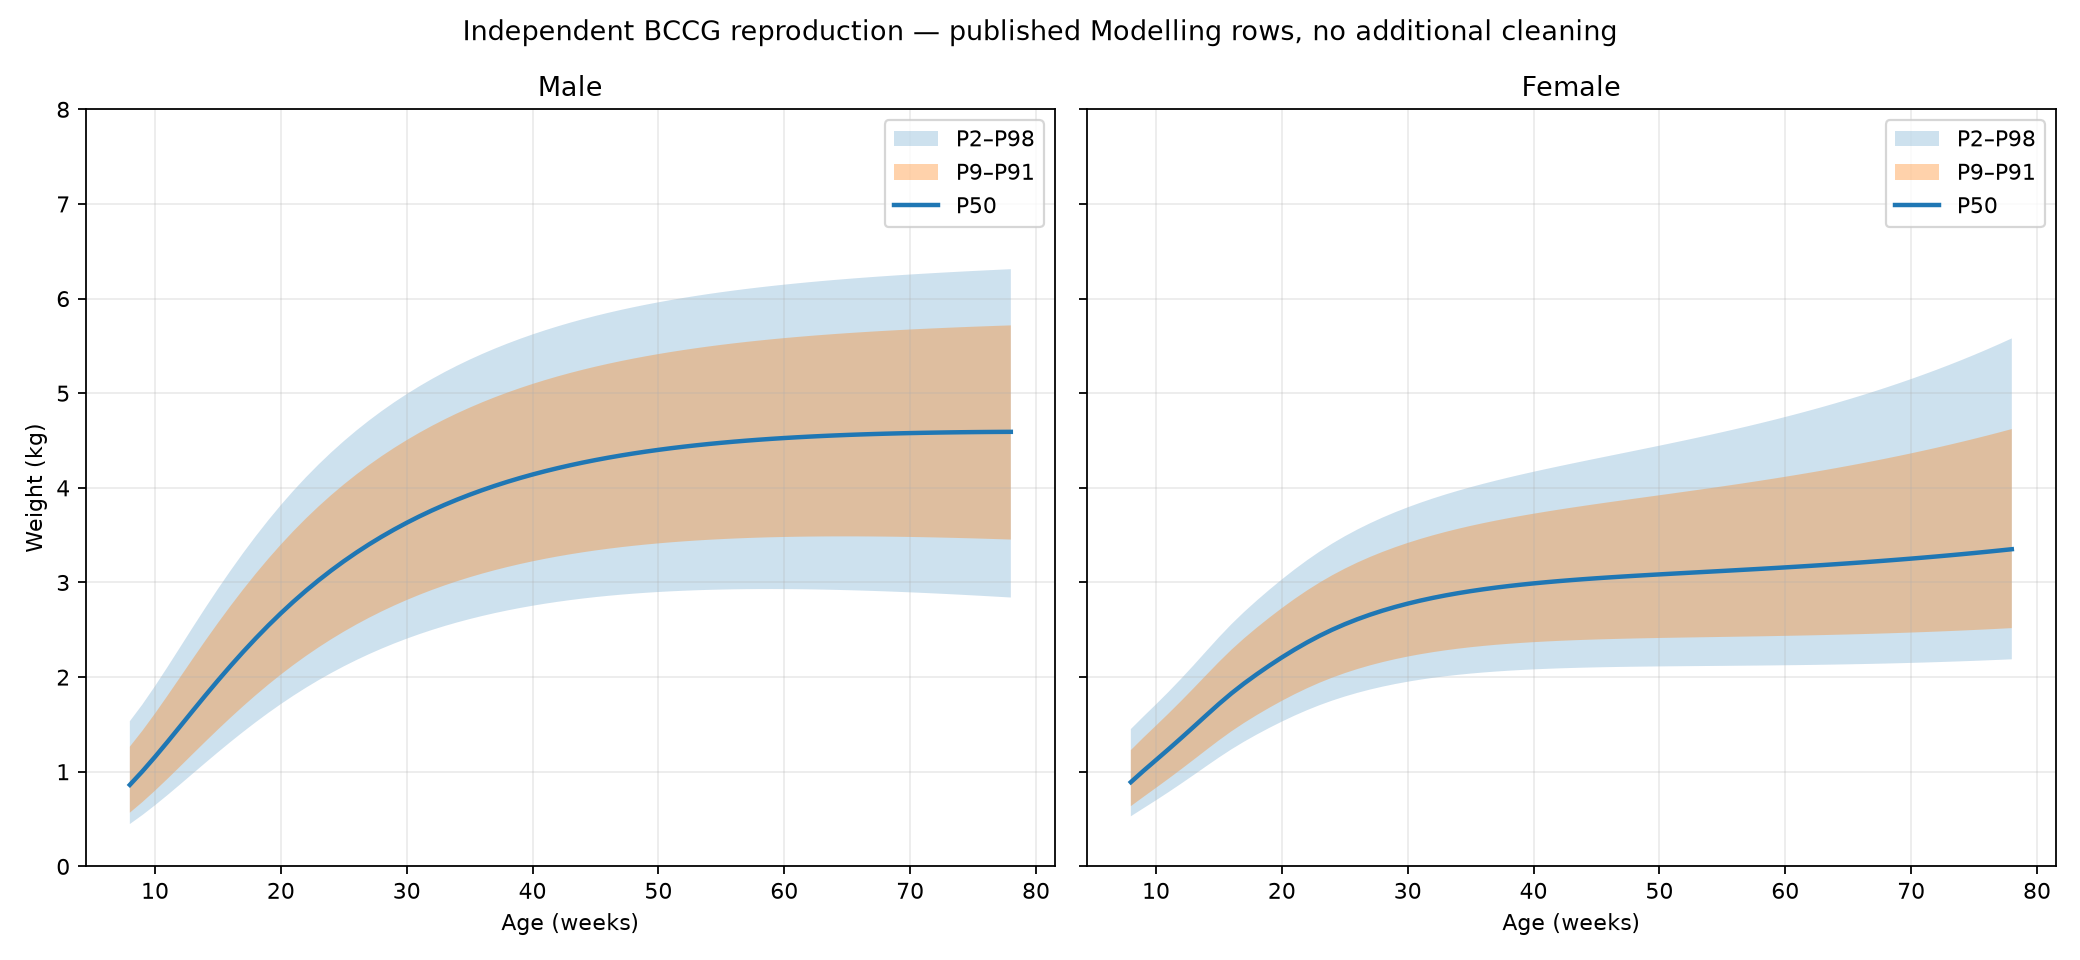

Data behind this chart, as committed beside it:
sex, week, mu, sigma, nu, p02, p09, p50, p91, p98
F, 8, 0.8901, 0.2452, 0.1243, 0.5291, 0.6363, 0.8901, 1.229, 1.451
F, 9, 1.009, 0.2299, 0.2119, 0.6137, 0.7338, 1.009, 1.361, 1.583
F, 10, 1.124, 0.2172, 0.2752, 0.6982, 0.8296, 1.124, 1.487, 1.712
F, 11, 1.239, 0.2067, 0.3211, 0.7849, 0.9268, 1.239, 1.616, 1.845
F, 12, 1.356, 0.198, 0.3545, 0.8744, 1.026, 1.356, 1.748, 1.983
F, 13, 1.476, 0.1907, 0.3787, 0.966, 1.128, 1.476, 1.884, 2.127
F, 14, 1.597, 0.1847, 0.396, 1.059, 1.231, 1.597, 2.023, 2.275
F, 15, 1.717, 0.1798, 0.4082, 1.15, 1.332, 1.717, 2.16, 2.421
F, 16, 1.829, 0.1757, 0.4165, 1.237, 1.428, 1.829, 2.29, 2.56
F, 17, 1.933, 0.1723, 0.422, 1.318, 1.516, 1.933, 2.41, 2.688
F, 18, 2.03, 0.1695, 0.4254, 1.393, 1.598, 2.03, 2.522, 2.808
F, 19, 2.121, 0.1672, 0.427, 1.463, 1.676, 2.121, 2.628, 2.923
F, 20, 2.208, 0.1654, 0.427, 1.53, 1.749, 2.208, 2.729, 3.032
F, 21, 2.29, 0.1639, 0.4256, 1.593, 1.818, 2.29, 2.826, 3.137
F, 22, 2.367, 0.1627, 0.4229, 1.651, 1.882, 2.367, 2.916, 3.235
F, 23, 2.437, 0.1618, 0.4191, 1.704, 1.941, 2.437, 2.999, 3.326
F, 24, 2.501, 0.1612, 0.4142, 1.752, 1.994, 2.501, 3.076, 3.411
F, 25, 2.559, 0.1608, 0.4083, 1.795, 2.042, 2.559, 3.147, 3.488
F, 26, 2.612, 0.1605, 0.4016, 1.834, 2.085, 2.612, 3.211, 3.56
F, 27, 2.659, 0.1605, 0.3941, 1.868, 2.124, 2.659, 3.27, 3.625
F, 28, 2.703, 0.1605, 0.3858, 1.899, 2.159, 2.703, 3.323, 3.686
F, 29, 2.742, 0.1607, 0.3769, 1.927, 2.19, 2.742, 3.373, 3.742
F, 30, 2.777, 0.1611, 0.3674, 1.952, 2.217, 2.777, 3.418, 3.794
F, 31, 2.809, 0.1615, 0.3572, 1.973, 2.242, 2.809, 3.46, 3.843
F, 32, 2.837, 0.162, 0.3466, 1.992, 2.264, 2.837, 3.499, 3.888
F, 33, 2.864, 0.1626, 0.3355, 2.009, 2.283, 2.864, 3.534, 3.93
F, 34, 2.887, 0.1633, 0.3239, 2.024, 2.301, 2.887, 3.567, 3.97
F, 35, 2.909, 0.1641, 0.3119, 2.038, 2.316, 2.909, 3.598, 4.007
F, 36, 2.928, 0.1649, 0.2995, 2.049, 2.33, 2.928, 3.627, 4.043
F, 37, 2.946, 0.1658, 0.2867, 2.059, 2.342, 2.946, 3.654, 4.077
F, 38, 2.962, 0.1667, 0.2736, 2.068, 2.352, 2.962, 3.68, 4.109
F, 39, 2.977, 0.1677, 0.2602, 2.075, 2.361, 2.977, 3.704, 4.14
F, 40, 2.991, 0.1687, 0.2465, 2.082, 2.37, 2.991, 3.727, 4.17
F, 41, 3.003, 0.1698, 0.2325, 2.088, 2.377, 3.003, 3.749, 4.199
F, 42, 3.015, 0.1709, 0.2183, 2.092, 2.383, 3.015, 3.77, 4.228
F, 43, 3.025, 0.172, 0.2038, 2.097, 2.389, 3.025, 3.79, 4.256
F, 44, 3.035, 0.1732, 0.1891, 2.1, 2.394, 3.035, 3.81, 4.283
F, 45, 3.045, 0.1745, 0.1742, 2.103, 2.398, 3.045, 3.829, 4.31
F, 46, 3.054, 0.1757, 0.1591, 2.106, 2.402, 3.054, 3.848, 4.337
F, 47, 3.062, 0.177, 0.1437, 2.108, 2.405, 3.062, 3.867, 4.364
F, 48, 3.07, 0.1783, 0.1283, 2.11, 2.408, 3.07, 3.885, 4.391
F, 49, 3.078, 0.1796, 0.1126, 2.112, 2.411, 3.078, 3.904, 4.418
F, 50, 3.086, 0.181, 0.09681, 2.113, 2.414, 3.086, 3.922, 4.446
F, 51, 3.093, 0.1824, 0.08085, 2.114, 2.416, 3.093, 3.94, 4.473
F, 52, 3.1, 0.1838, 0.06476, 2.116, 2.418, 3.1, 3.959, 4.502
F, 53, 3.108, 0.1852, 0.04855, 2.117, 2.421, 3.108, 3.978, 4.53
F, 54, 3.115, 0.1867, 0.03221, 2.118, 2.423, 3.115, 3.996, 4.559
F, 55, 3.122, 0.1881, 0.01575, 2.119, 2.425, 3.122, 4.016, 4.589
F, 56, 3.129, 0.1896, -0.000807, 2.12, 2.427, 3.129, 4.035, 4.619
F, 57, 3.137, 0.1911, -0.01747, 2.121, 2.429, 3.137, 4.055, 4.65
F, 58, 3.144, 0.1926, -0.03423, 2.123, 2.431, 3.144, 4.075, 4.682
F, 59, 3.152, 0.1941, -0.05107, 2.124, 2.434, 3.152, 4.096, 4.715
F, 60, 3.16, 0.1957, -0.068, 2.125, 2.436, 3.16, 4.117, 4.749
F, 61, 3.168, 0.1972, -0.08502, 2.127, 2.439, 3.168, 4.139, 4.784
F, 62, 3.176, 0.1988, -0.1021, 2.129, 2.441, 3.176, 4.162, 4.82
F, 63, 3.184, 0.2004, -0.1193, 2.131, 2.444, 3.184, 4.184, 4.857
F, 64, 3.193, 0.202, -0.1365, 2.133, 2.448, 3.193, 4.208, 4.895
F, 65, 3.202, 0.2036, -0.1538, 2.135, 2.451, 3.202, 4.232, 4.934
F, 66, 3.212, 0.2052, -0.1711, 2.138, 2.454, 3.212, 4.257, 4.974
F, 67, 3.221, 0.2069, -0.1885, 2.141, 2.458, 3.221, 4.283, 5.016
... 82 more rows
